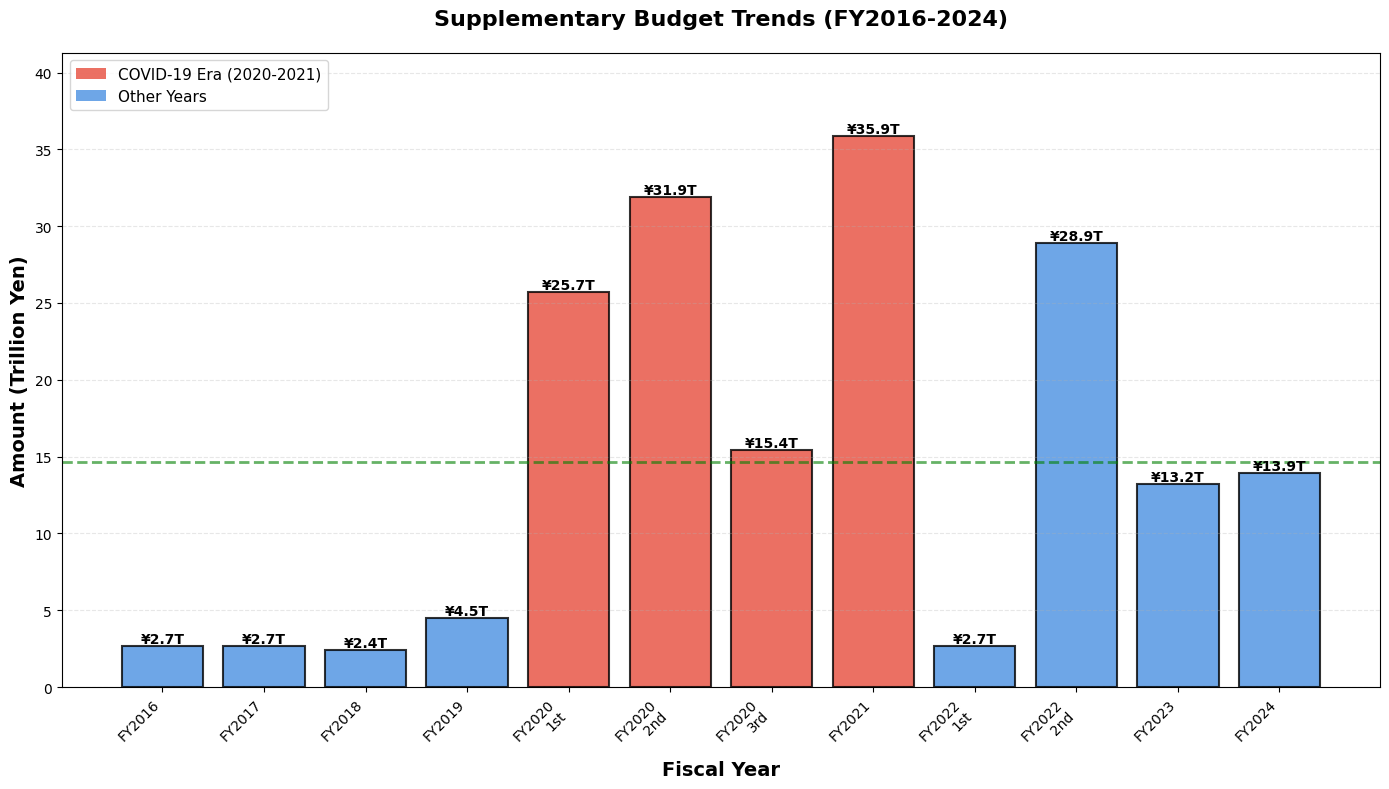

The matplotlib source for this figure: (Note: this script raises an exception after producing the figure.)
import matplotlib.pyplot as plt
import numpy as np
plt.rcParams['font.sans-serif'] = ['DejaVu Sans']

# Data for supplementary budgets (FY2016-2024)
years = ['FY2016', 'FY2017', 'FY2018', 'FY2019', 'FY2020\n1st', 'FY2020\n2nd', 'FY2020\n3rd',
         'FY2021', 'FY2022\n1st', 'FY2022\n2nd', 'FY2023', 'FY2024']
amounts = [2.7, 2.7, 2.4, 4.5, 25.7, 31.9, 15.4, 35.9, 2.7, 28.9, 13.2, 13.9]  # in trillion yen

# Color coding: Red for COVID era (2020-2021), Blue for others
colors = ['#4A90E2'] * 4 + ['#E74C3C'] * 4 + ['#4A90E2'] * 4

fig, ax = plt.subplots(figsize=(14, 8))

bars = ax.bar(years, amounts, color=colors, edgecolor='black', linewidth=1.5, alpha=0.8)

# Add value labels on bars
for i, (bar, amount) in enumerate(zip(bars, amounts)):
    height = bar.get_height()
    ax.text(bar.get_x() + bar.get_width()/2., height,
            f'¥{amount:.1f}T',
            ha='center', va='bottom', fontsize=10, fontweight='bold')

# Styling
ax.set_ylabel('Amount (Trillion Yen)', fontsize=14, fontweight='bold')
ax.set_xlabel('Fiscal Year', fontsize=14, fontweight='bold')
ax.set_title('Supplementary Budget Trends (FY2016-2024)',
             fontsize=16, fontweight='bold', pad=20)
ax.grid(axis='y', alpha=0.3, linestyle='--')
ax.set_ylim(0, max(amounts) * 1.15)

# Add legend
from matplotlib.patches import Patch
legend_elements = [Patch(facecolor='#E74C3C', alpha=0.8, label='COVID-19 Era (2020-2021)'),
                   Patch(facecolor='#4A90E2', alpha=0.8, label='Other Years')]
ax.legend(handles=legend_elements, loc='upper left', fontsize=11)

# Add average line for recent years (excluding COVID peak)
recent_avg = np.mean([2.7, 28.9, 13.2, 13.9])
ax.axhline(y=recent_avg, color='green', linestyle='--', linewidth=2, alpha=0.6,
           label=f'Recent Avg (FY2022-2024): ¥{recent_avg:.1f}T')

plt.xticks(rotation=45, ha='right')
plt.tight_layout()
plt.savefig('/home/<user>/1111202502/最近の補正予算/01_総額推移.png', dpi=300, bbox_inches='tight')
print("Graph saved: 01_総額推移.png")
